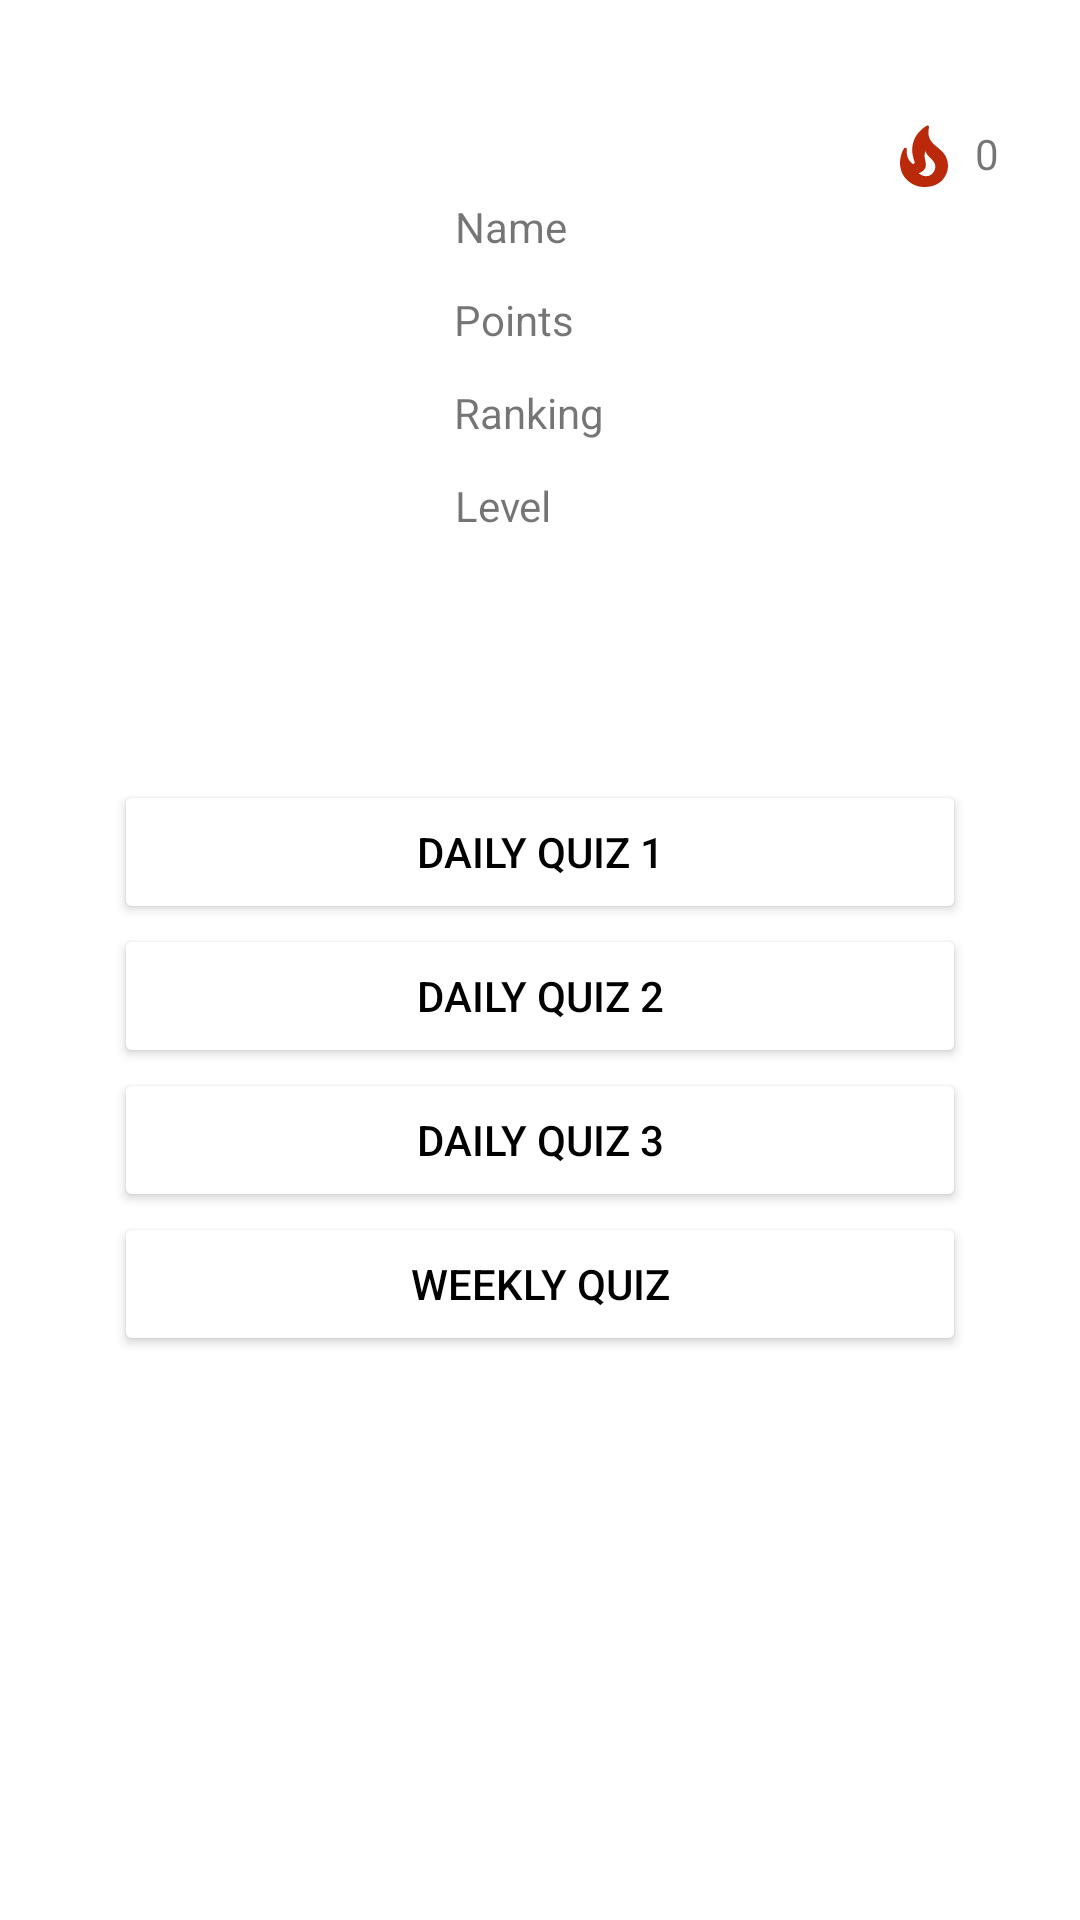

Write the Android layout XML for this screen, with the resource values it uses.
<!-- AndroidManifest.xml: application theme Theme.Goodhabits -->
<!-- res/layout/activity_homepage.xml -->
<?xml version="1.0" encoding="utf-8"?>

<androidx.constraintlayout.widget.ConstraintLayout xmlns:android="http://schemas.android.com/apk/res/android"
    xmlns:app="http://schemas.android.com/apk/res-auto"
    xmlns:tools="http://schemas.android.com/tools"
    android:layout_width="match_parent"
    android:layout_height="match_parent"
    android:background="@color/light_blue"
    tools:context=".HomepageActivity">

    <ImageView
        android:id="@+id/imageView"
        android:layout_width="110dp"
        android:layout_height="102dp"
        android:layout_marginTop="28dp"
        app:layout_constraintBottom_toTopOf="@+id/guideline3"
        app:layout_constraintEnd_toEndOf="parent"
        app:layout_constraintHorizontal_bias="0.089"
        app:layout_constraintStart_toStartOf="parent"
        app:layout_constraintTop_toTopOf="parent"
        app:layout_constraintVertical_bias="0.487"
        tools:srcCompat="@tools:sample/avatars" />

    <androidx.constraintlayout.widget.Guideline
        android:id="@+id/guideline3"
        android:layout_width="wrap_content"
        android:layout_height="wrap_content"
        android:orientation="horizontal"
        app:layout_constraintGuide_begin="206dp" />

    <TextView
        android:id="@+id/nameHomepage"
        android:layout_width="wrap_content"
        android:layout_height="wrap_content"
        android:layout_marginTop="52dp"
        android:layout_marginBottom="12dp"
        android:text="Name"
        app:layout_constraintBottom_toTopOf="@+id/pointsHomepage"
        app:layout_constraintEnd_toEndOf="parent"
        app:layout_constraintHorizontal_bias="0.101"
        app:layout_constraintStart_toEndOf="@+id/imageView"
        app:layout_constraintTop_toTopOf="parent"
        app:layout_constraintVertical_bias="1.0" />

    <TextView
        android:id="@+id/pointsHomepage"
        android:layout_width="wrap_content"
        android:layout_height="wrap_content"
        android:layout_marginBottom="12dp"
        android:text="Points"
        app:layout_constraintBottom_toTopOf="@+id/rankingHomepage"
        app:layout_constraintEnd_toEndOf="parent"
        app:layout_constraintHorizontal_bias="0.102"
        app:layout_constraintStart_toEndOf="@+id/imageView" />

    <TextView
        android:id="@+id/levelHomepage"
        android:layout_width="wrap_content"
        android:layout_height="wrap_content"
        android:layout_marginBottom="28dp"
        android:text="Level"
        app:layout_constraintBottom_toTopOf="@+id/guideline3"
        app:layout_constraintEnd_toEndOf="parent"
        app:layout_constraintHorizontal_bias="0.099"
        app:layout_constraintStart_toEndOf="@+id/imageView" />

    <ScrollView
        android:id="@+id/scrollView2"
        android:layout_width="284dp"
        android:layout_height="326dp"
        app:layout_constraintBottom_toBottomOf="parent"
        app:layout_constraintEnd_toEndOf="parent"
        app:layout_constraintStart_toStartOf="parent"
        app:layout_constraintTop_toTopOf="@+id/guideline3">

        <LinearLayout
            android:layout_width="match_parent"
            android:layout_height="wrap_content"
            android:orientation="vertical">

            <Button
                android:id="@+id/quizButton1"
                android:layout_width="match_parent"
                android:layout_height="wrap_content"
                android:textColor="@color/black"
                android:backgroundTint="@color/light_green"
                android:text="Daily Quiz 1" />

            <Button
                android:id="@+id/quizButton2"
                android:layout_width="match_parent"
                android:layout_height="wrap_content"
                android:textColor="@color/black"
                android:backgroundTint="@color/light_green"
                android:text="Daily Quiz 2" />

            <Button
                android:id="@+id/quizButton3"
                android:layout_width="match_parent"
                android:layout_height="wrap_content"
                android:textColor="@color/black"
                android:backgroundTint="@color/light_green"
                android:text="Daily Quiz 3" />

            <Button
                android:id="@+id/quizButton4"
                android:layout_width="match_parent"
                android:layout_height="wrap_content"
                android:textColor="@color/black"
                android:backgroundTint="@color/light_green"
                android:text="Weekly Quiz" />
        </LinearLayout>
    </ScrollView>

    <TextView
        android:id="@+id/rankingHomepage"
        android:layout_width="wrap_content"
        android:layout_height="wrap_content"
        android:layout_marginBottom="12dp"
        android:text="Ranking"
        app:layout_constraintBottom_toTopOf="@+id/levelHomepage"
        app:layout_constraintEnd_toEndOf="parent"
        app:layout_constraintHorizontal_bias="0.107"
        app:layout_constraintStart_toEndOf="@+id/imageView" />

    <ProgressBar
        android:id="@+id/progressBar2"
        style="?android:attr/progressBarStyle"
        android:layout_width="wrap_content"
        android:layout_height="wrap_content"
        android:layout_marginBottom="16dp"
        app:layout_constraintBottom_toBottomOf="parent"
        app:layout_constraintEnd_toEndOf="parent"
        app:layout_constraintHorizontal_bias="0.498"
        app:layout_constraintStart_toStartOf="parent"
        app:layout_constraintTop_toBottomOf="@+id/scrollView2"
        app:layout_constraintVertical_bias="0.571"
        android:visibility="gone"
        />

    <ImageView
        android:id="@+id/streak_image"
        android:layout_width="wrap_content"
        android:layout_height="wrap_content"
        app:layout_constraintBottom_toTopOf="@+id/scrollView2"
        app:layout_constraintEnd_toEndOf="parent"
        app:layout_constraintHorizontal_bias="0.727"
        app:layout_constraintStart_toEndOf="@+id/nameHomepage"
        app:layout_constraintTop_toTopOf="parent"
        app:layout_constraintVertical_bias="0.171"
        app:srcCompat="@drawable/ic_baseline_streak_24" />

    <TextView
        android:id="@+id/streak_text"
        android:layout_width="21dp"
        android:layout_height="25dp"
        android:text="0"
        app:layout_constraintBottom_toTopOf="@+id/scrollView2"
        app:layout_constraintEnd_toEndOf="parent"
        app:layout_constraintHorizontal_bias="0.264"
        app:layout_constraintStart_toEndOf="@+id/streak_image"
        app:layout_constraintTop_toTopOf="parent"
        app:layout_constraintVertical_bias="0.177" />

</androidx.constraintlayout.widget.ConstraintLayout>
<!-- resources referenced by this layout -->
<resources>
  <color name="black">#FF000000</color>
  <!-- drawable ic_baseline_streak_24 (drawable) -->
  <vector android:height="24dp" android:tint="#BA2909"
      android:viewportHeight="24" android:viewportWidth="24"
      android:width="24dp" xmlns:android="http://schemas.android.com/apk/res/android">
      <path android:fillColor="@android:color/white" android:pathData="M19.48,12.35c-1.57,-4.08 -7.16,-4.3 -5.81,-10.23c0.1,-0.44 -0.37,-0.78 -0.75,-0.55C9.29,3.71 6.68,8 8.87,13.62c0.18,0.46 -0.36,0.89 -0.75,0.59c-1.81,-1.37 -2,-3.34 -1.84,-4.75c0.06,-0.52 -0.62,-0.77 -0.91,-0.34C4.69,10.16 4,11.84 4,14.37c0.38,5.6 5.11,7.32 6.81,7.54c2.43,0.31 5.06,-0.14 6.95,-1.87C19.84,18.11 20.6,15.03 19.48,12.35zM10.2,17.38c1.44,-0.35 2.18,-1.39 2.38,-2.31c0.33,-1.43 -0.96,-2.83 -0.09,-5.09c0.33,1.87 3.27,3.04 3.27,5.08C15.84,17.59 13.1,19.76 10.2,17.38z"/>
  </vector>
  <style name="Theme.Goodhabits" parent="Theme.MaterialComponents.DayNight.NoActionBar">
          
          <item name="colorPrimary">@color/purple_500</item>
          <item name="colorPrimaryVariant">@color/purple_700</item>
          <item name="colorOnPrimary">@color/white</item>
          
          <item name="colorSecondary">@color/teal_200</item>
          <item name="colorSecondaryVariant">@color/teal_700</item>
          <item name="colorOnSecondary">@color/black</item>
          
          <item name="android:statusBarColor" tools:targetApi="l">?attr/colorPrimaryVariant</item>
          
  
  
      </style>
  <color name="purple_500">#8BC34A</color>
  <color name="purple_700">#FF3700B3</color>
  <color name="white">#FFFFFFFF</color>
  <color name="teal_200">#FF03DAC5</color>
  <color name="teal_700">#FF018786</color>
</resources>
